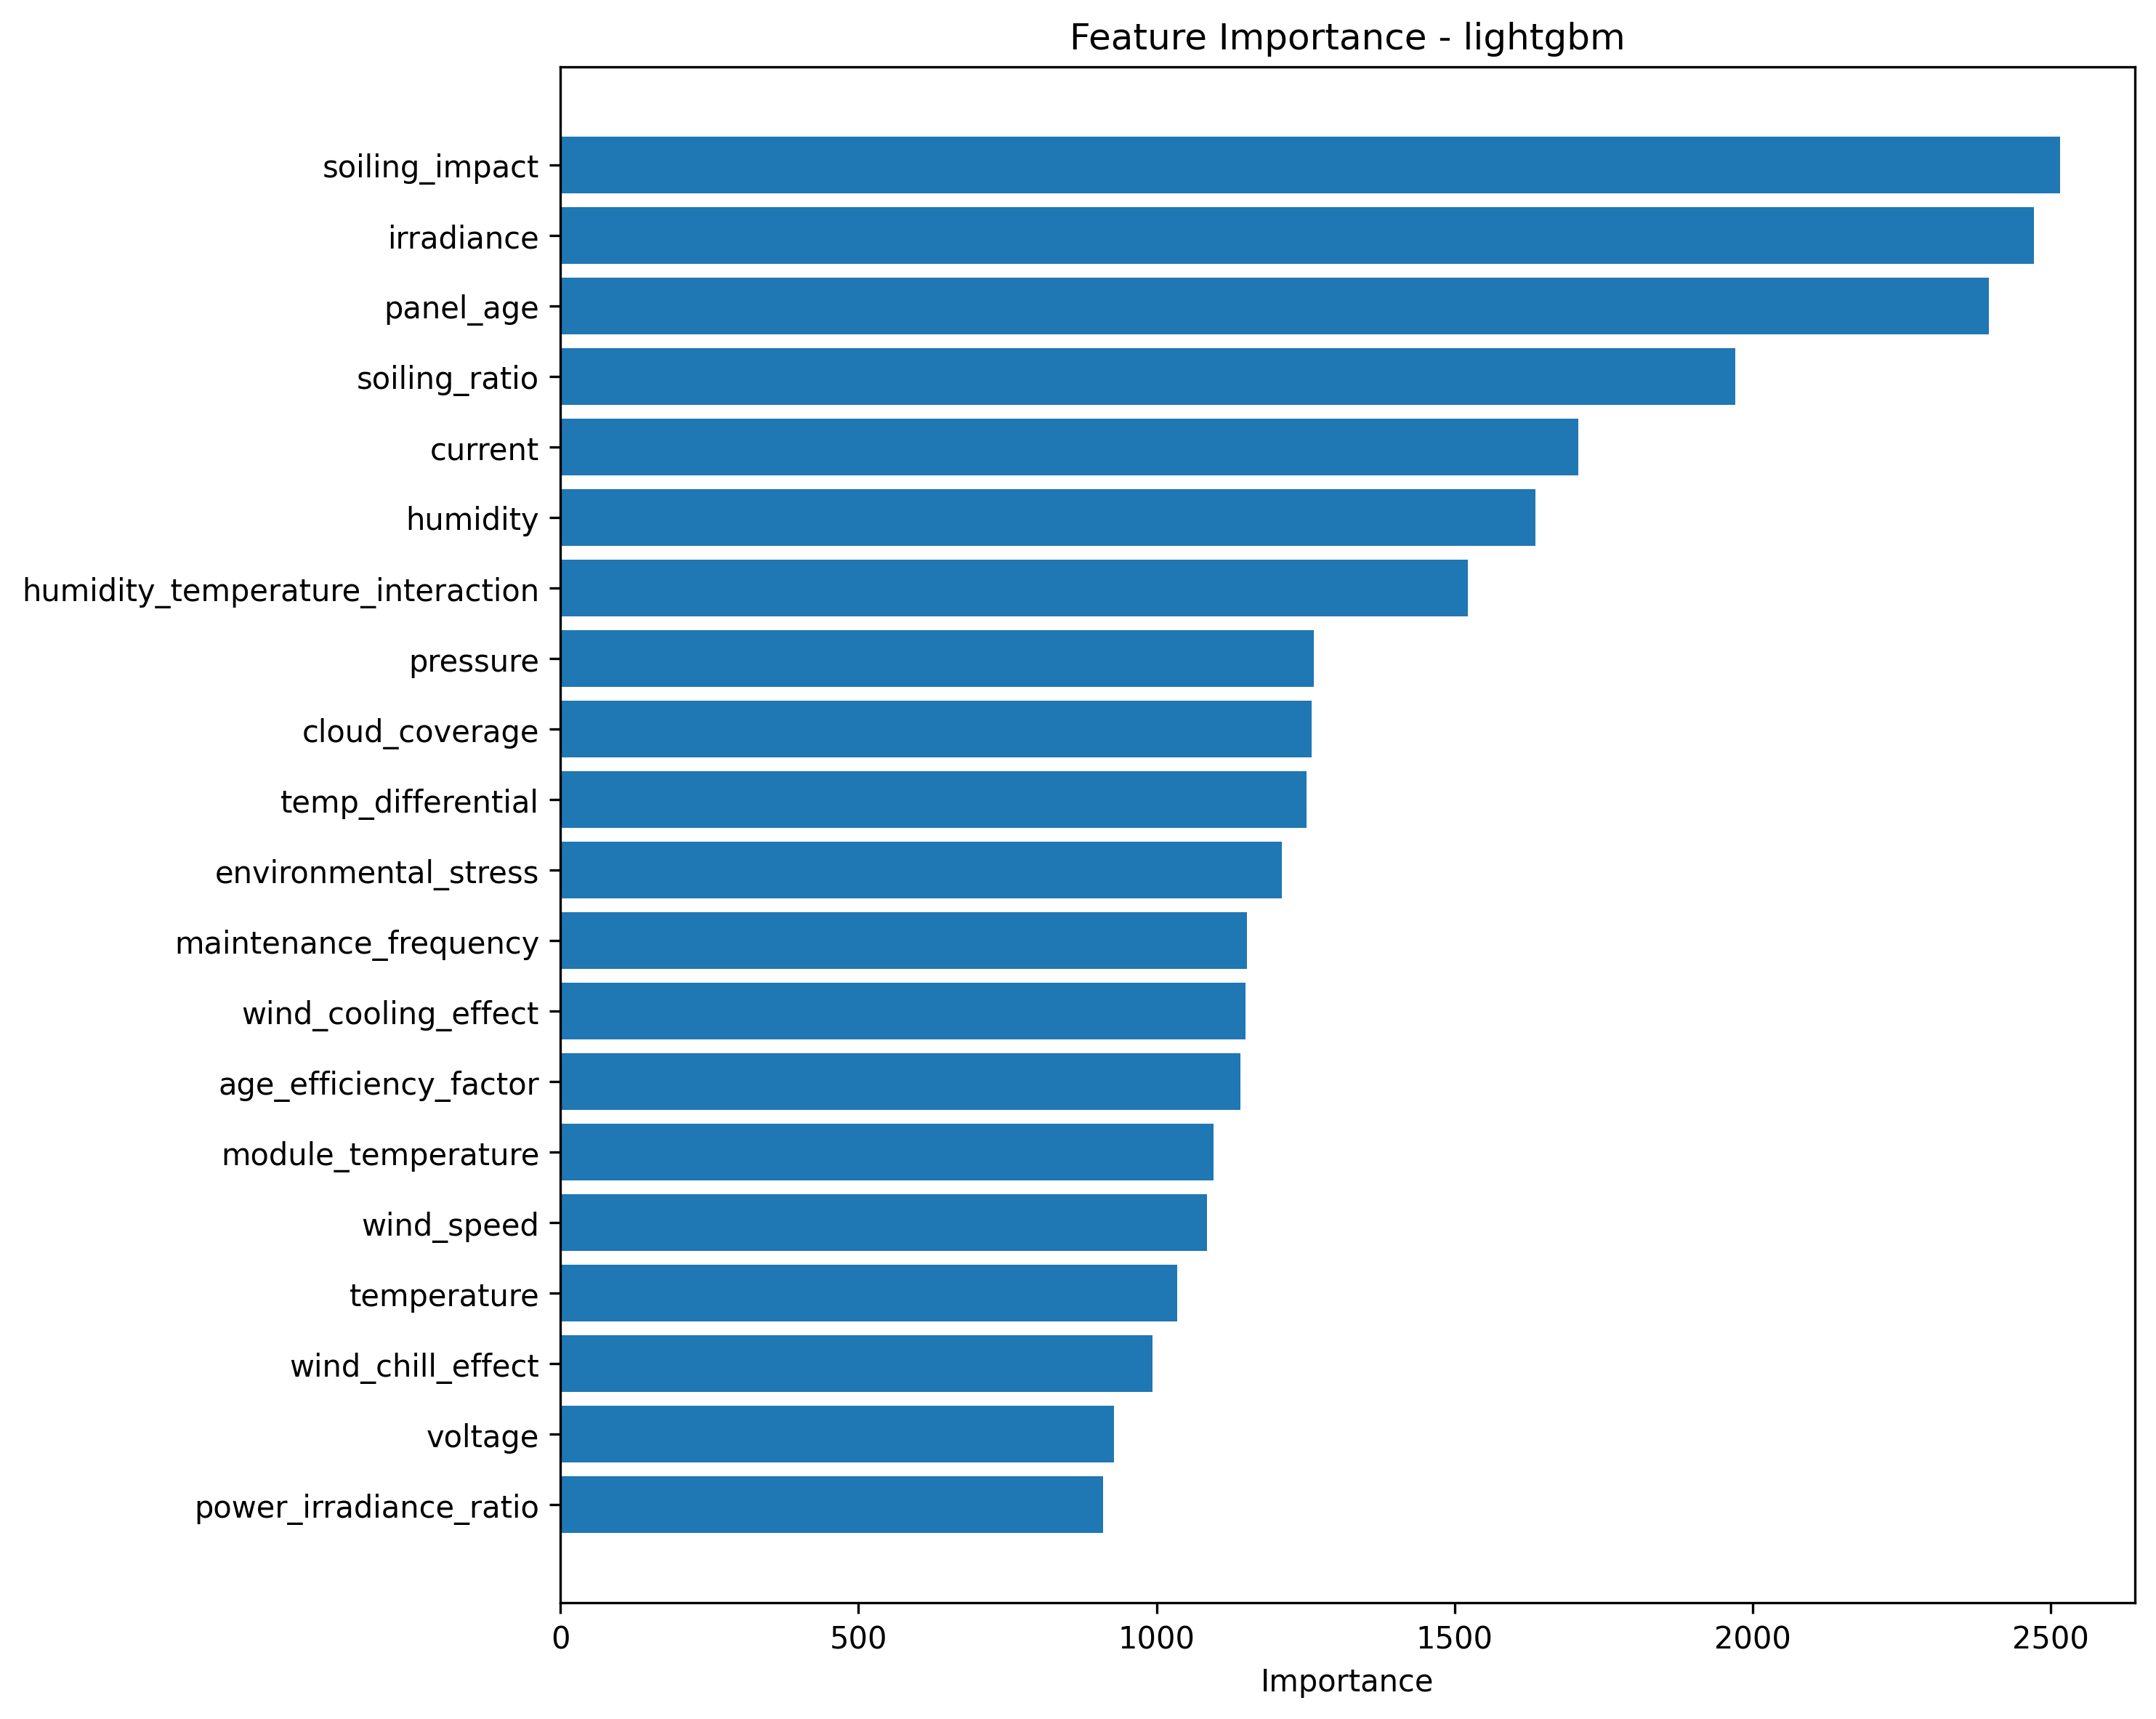

The table this chart was drawn from, first rows:
feature, importance
soiling_impact, 2515
irradiance, 2472
panel_age, 2396
soiling_ratio, 1971
current, 1707
humidity, 1635
humidity_temperature_interaction, 1522
pressure, 1264
cloud_coverage, 1260
temp_differential, 1252
environmental_stress, 1210
maintenance_frequency, 1151
wind_cooling_effect, 1149
age_efficiency_factor, 1141
module_temperature, 1095
wind_speed, 1084
temperature, 1035
wind_chill_effect, 993
voltage, 928
power_irradiance_ratio, 910
performance_efficiency, 659
power, 554
pressure_normalized_power, 310
soiling_degradation, 209
installation_type_dual-axis, 117
error_code_E00, 61
